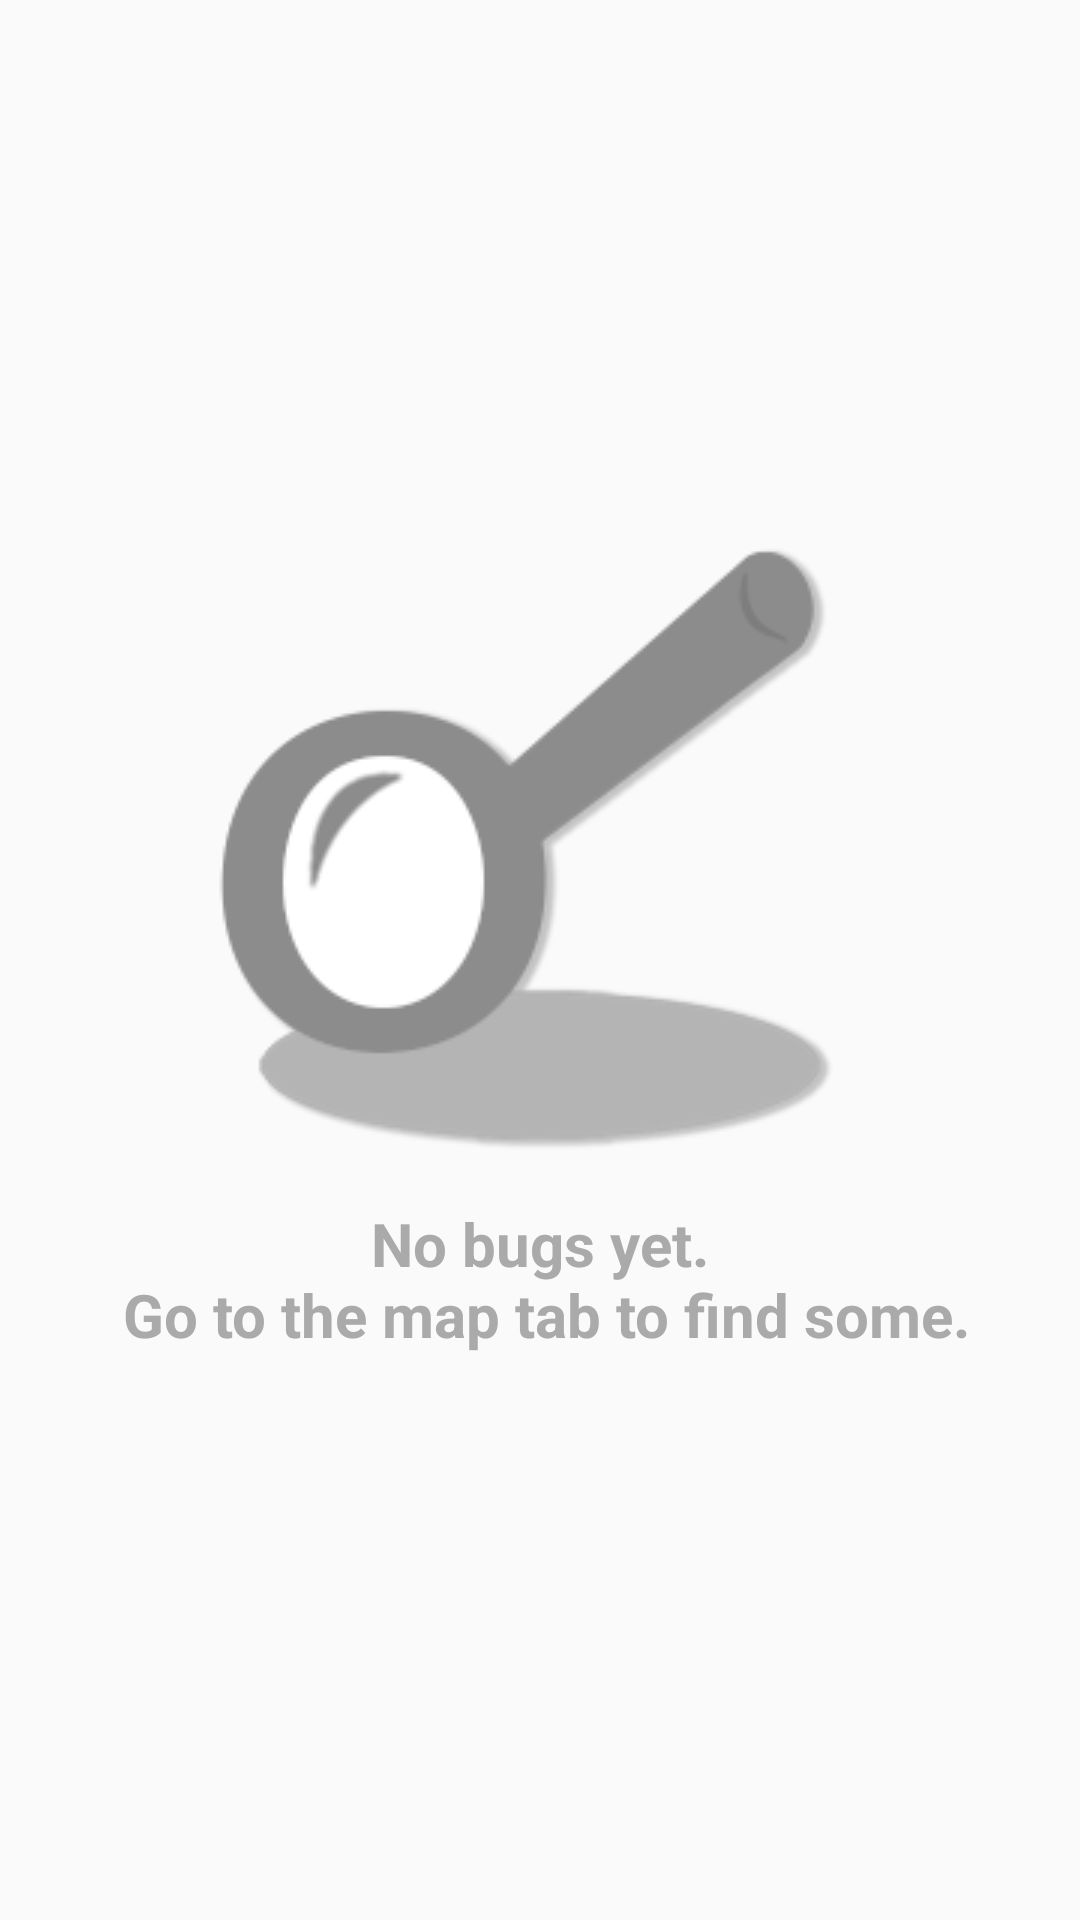

Android layout source for this screen:
<!-- AndroidManifest.xml: application theme AppTheme -->
<!-- res/layout/fragment_my_bugs.xml -->
<?xml version="1.0" encoding="utf-8"?>
<FrameLayout xmlns:android="http://schemas.android.com/apk/res/android"
    xmlns:tools="http://schemas.android.com/tools"
    android:layout_width="match_parent"
    android:layout_height="match_parent"
    tools:context=".MyBugsFragment">

    <android.support.v7.widget.RecyclerView
        android:id="@+id/bugs_rv"
        android:layout_width="match_parent"
        android:layout_height="match_parent"
        android:paddingHorizontal="@dimen/rv_padding" />

    <LinearLayout
        android:id="@+id/no_bugs_lyt"
        android:layout_width="wrap_content"
        android:layout_height="wrap_content"
        android:layout_gravity="center"
        android:orientation="vertical">

        <ImageView
            android:layout_width="wrap_content"
            android:layout_height="wrap_content"
            android:layout_gravity="center"
            android:src="@drawable/no_bugs_image"
            android:contentDescription="@string/no_bugs_graphic_cd" />
        <TextView
            android:layout_width="wrap_content"
            android:layout_height="wrap_content"
            android:layout_gravity="center"
            android:text="@string/no_bugs_text"
            android:textSize="@dimen/instructions_text_size"
            android:textStyle="bold"
            android:textAlignment="center"
            android:textColor="@color/gray_dk"
            android:padding="@dimen/bug_image_padding_horizontal"/>
    </LinearLayout>

    <ProgressBar
        android:id="@+id/mybugs_progress_bar"
        android:layout_width="wrap_content"
        android:layout_height="wrap_content"
        android:layout_gravity="center"
        android:visibility="gone"/>

</FrameLayout>
<!-- resources referenced by this layout -->
<resources>
  <color name="gray_dk">#aaaaaa</color>
  <dimen name="bug_image_padding_horizontal">12dp</dimen>
  <dimen name="instructions_text_size">20sp</dimen>
  <dimen name="rv_padding">16dp</dimen>
  <!-- drawable no_bugs_image: png bitmap (drawable, 13629 bytes) -->
  <string name="no_bugs_graphic_cd">No bugs available graphic</string>
  <string name="no_bugs_text">No bugs yet.\n Go to the map tab to find some.</string>
  <style name="AppTheme" parent="Theme.AppCompat.Light.DarkActionBar">
          
          <item name="colorPrimary">@color/colorPrimary</item>
          <item name="colorPrimaryDark">@color/colorPrimaryDark</item>
          <item name="colorAccent">@color/colorSecondary</item>
  
      </style>
  <color name="colorPrimary">#40e593</color>
  <color name="colorPrimaryDark">#00b265</color>
  <color name="colorSecondary">#1976d2</color>
</resources>
